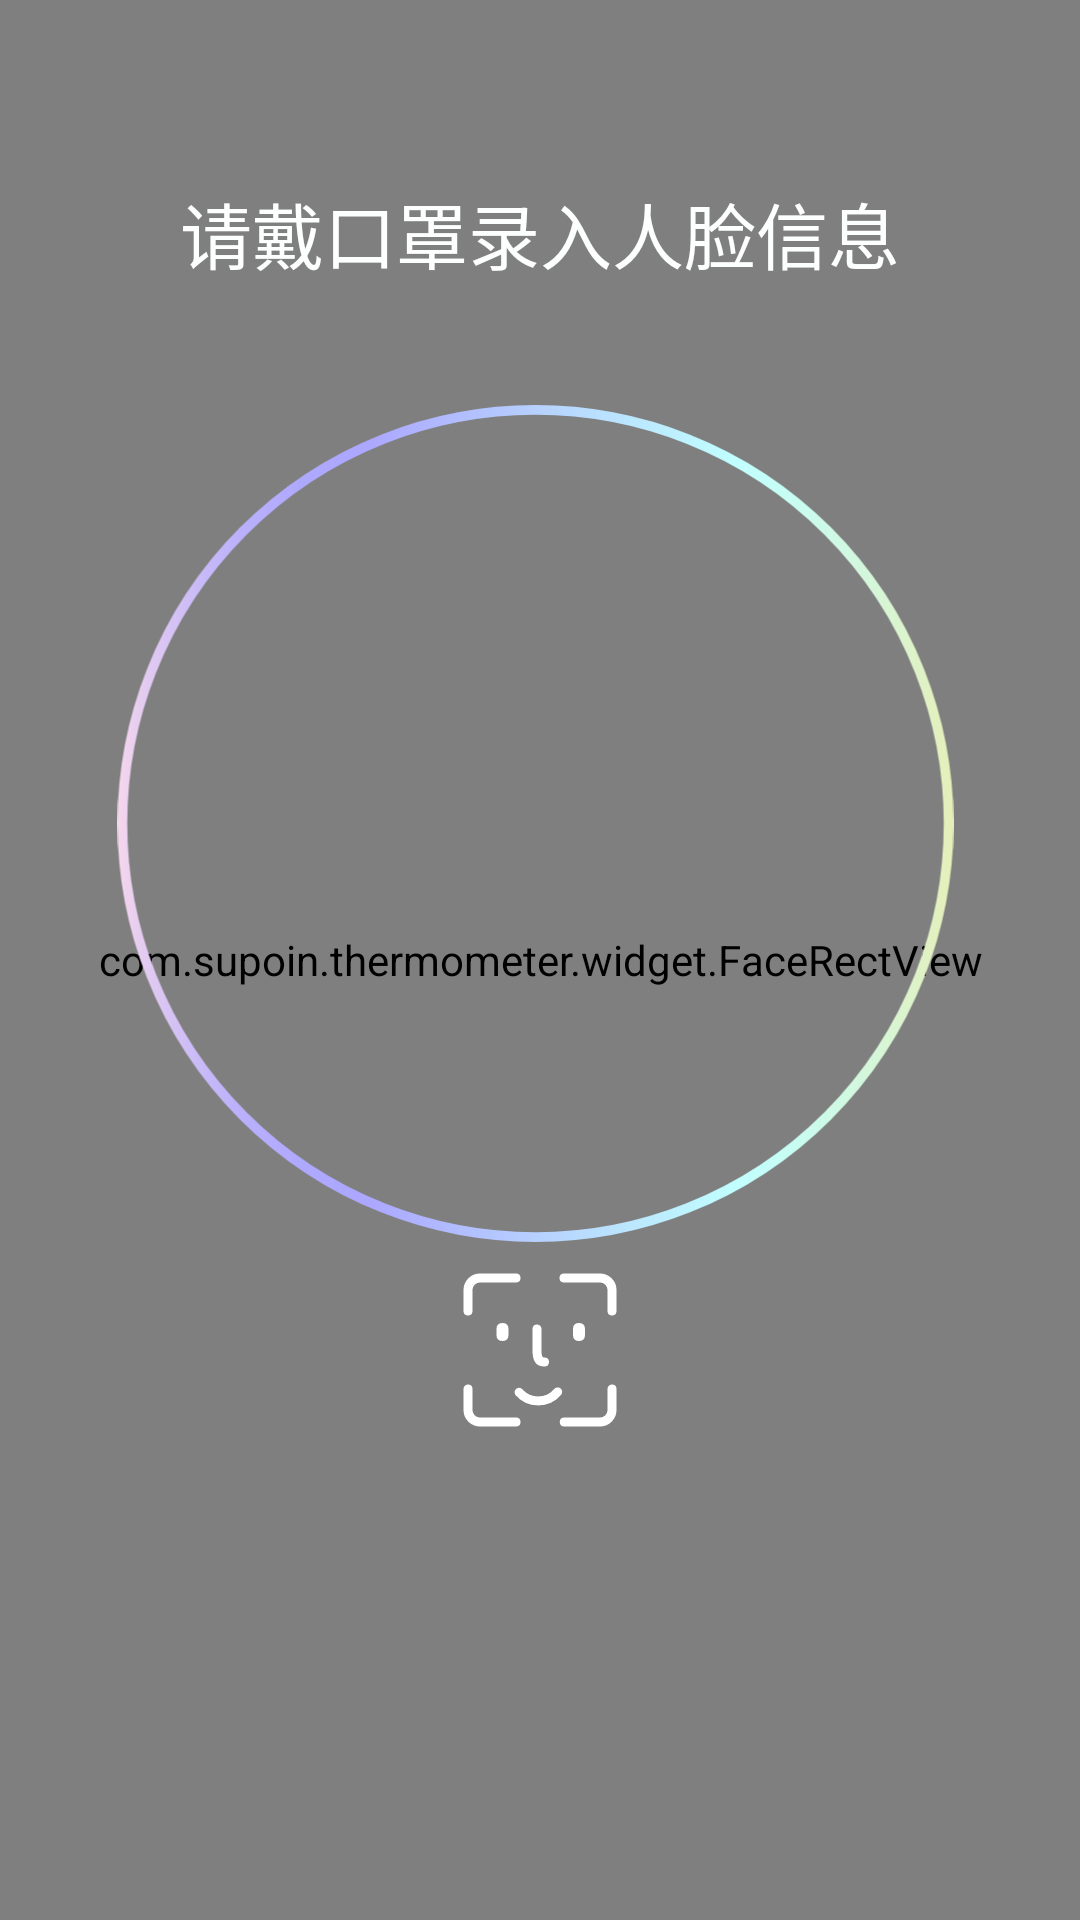

Reconstruct the res/layout file that produces this screen, plus the resources it refers to.
<!-- AndroidManifest.xml: application theme AppTheme -->
<!-- res/layout/activity_base.xml -->
<?xml version="1.0" encoding="utf-8"?>
<RelativeLayout
    android:id="@+id/rl_parent"
    xmlns:android="http://schemas.android.com/apk/res/android"
    xmlns:app="http://schemas.android.com/apk/res-auto"
    xmlns:tools="http://schemas.android.com/tools"
    android:layout_width="match_parent"
    android:layout_height="match_parent"
    tools:context=".activity.BaseActivity">
    <SurfaceView
        android:id="@+id/sv_camera"
        android:layout_width="match_parent"
        android:layout_height="match_parent">
    </SurfaceView>

    <com.supoin.thermometer.widget.FaceRectView
        android:id="@+id/face_rect_view"
        android:layout_width="match_parent"
        android:layout_height="match_parent"
        android:background="@drawable/circle_register_bg_black" />

    
    <ImageView
        android:id="@+id/img_circle"
        android:layout_marginTop="135dp"
        android:layout_marginLeft="39dp"
        android:layout_width="279dp"
        android:layout_height="279dp"
        android:src="@drawable/ic_color_circle_deep">

    </ImageView>

    <LinearLayout
        android:layout_width="match_parent"
        android:layout_height="wrap_content"
        android:layout_marginTop="60dp"
        android:layout_centerHorizontal="true"
        android:gravity="center_horizontal"
        android:orientation="vertical">
        <TextView
            android:id="@+id/tv_mask_tips"
            android:layout_width="wrap_content"
            android:layout_height="wrap_content"
            android:text="@string/Tips_wear_mask"
            android:textColor="@color/colorWhite"
            android:layout_weight="1"
            android:textSize="24sp">

        </TextView>
        <TextView
            android:id="@+id/tv_turn_face"
            android:layout_width="wrap_content"
            android:layout_height="wrap_content"
            android:layout_weight="1"
            android:text="@string/Tips_turn_face"
            android:textColor="@color/colorWhite"
            android:visibility="gone"
            android:textSize="24sp">

        </TextView>

    </LinearLayout>
    <ImageView
        android:id="@+id/image_face_icon"
        android:layout_width="80dp"
        android:layout_height="80dp"
        android:layout_marginTop="410dp"
        android:layout_centerHorizontal="true"
        android:src="@drawable/ic_face_icon"
        tools:ignore="ContentDescription">
    </ImageView>



    <LinearLayout
        android:layout_width="match_parent"
        android:layout_height="wrap_content"
        android:layout_centerHorizontal="true"
        android:gravity="center_horizontal"
        android:orientation="vertical"
        android:layout_marginTop="500dp"
        android:layout_marginStart="28dp">

        <TextView
            android:id="@+id/tv_mask_status"
            android:layout_width="262dp"
            android:layout_height="wrap_content"
            android:layout_weight="1"
            android:textColor="@color/clolorPurple"
            android:textSize="22sp">

        </TextView>

        <TextView
            android:id="@+id/tv_name_status"
            android:layout_width="wrap_content"
            android:layout_height="wrap_content"
            android:textColor="@color/clolorPurple"
            android:layout_weight="1"
            android:layout_gravity="center_horizontal"
            android:textSize="22sp">

        </TextView>

        <TextView
            android:id="@+id/tv_mask_over"
            android:layout_width="wrap_content"
            android:layout_height="wrap_content"
            android:textColor="@color/clolorPurple"
            android:layout_weight="1"
            android:textSize="22sp">

        </TextView>

    </LinearLayout>
    <Button
        android:id="@+id/btn_Click"
        android:layout_width="80dp"
        android:layout_height="35dp"
        android:layout_alignBottom="@id/face_rect_view"
        android:layout_centerInParent="true"
        android:layout_gravity="center_vertical"
        android:background="@color/colorPrimary"
        android:textColor="@color/colorWhite"
        android:visibility="invisible"
        android:text="@string/button_next_step" />

</RelativeLayout>
<!-- resources referenced by this layout -->
<resources>
  <color name="clolorPurple">#4C6EF5</color>
  <color name="colorPrimary">#6200EE</color>
  <color name="colorWhite">#FDFFFF</color>
  <!-- drawable circle_register_bg_black (drawable) -->
  <vector xmlns:android="http://schemas.android.com/apk/res/android"
      android:width="1080dp"
      android:height="1920dp"
      android:viewportWidth="1080"
      android:viewportHeight="1920">
    <path
        android:pathData="M0,0V1920H1080V0ZM537.5,1220c-219.81,0 -398,-178.19 -398,-398s178.19,-398 398,-398 398,178.19 398,398S757.31,1220 537.5,1220Z"
        android:fillColor="#000102"/>
    <path
        android:pathData="M537.5,822m-398,0a398,398 0,1 1,796 0a398,398 0,1 1,-796 0"
        android:strokeWidth="16"
        android:fillColor="#00000000"
        android:strokeColor="#ebf8ff"/>
    <path
        android:pathData="M1080,1644.5c0,-97.48 -84.62,-176.5 -189,-176.5H189C84.62,1468 0,1547 0,1644.5V1920H1080Z"
        android:fillColor="#ebf8ff"/>
  </vector>
  <!-- drawable ic_color_circle (drawable) -->
  <vector xmlns:android="http://schemas.android.com/apk/res/android"
      xmlns:aapt="http://schemas.android.com/aapt"
      android:width="883.77dp"
      android:height="884.64dp"
      android:viewportWidth="883.77"
      android:viewportHeight="884.64">
    <path
        android:pathData="M20,442.32a421.89,422.32 0,1 0,843.78 0a421.89,422.32 0,1 0,-843.78 0z"
        android:strokeWidth="40"
        android:fillColor="#00000000">
      <aapt:attr name="android:strokeColor">
        <gradient 
            android:startY="442.32"
            android:endY="442.32"
            android:startX="0"
            android:endX="883.77"
            android:type="linear">
          <item android:offset="0" android:color="#FFF6D8EC"/>
          <item android:offset="0.03" android:color="#FFE4CCF1"/>
          <item android:offset="0.09" android:color="#FFCCBCF7"/>
          <item android:offset="0.15" android:color="#FFBAB0FB"/>
          <item android:offset="0.22" android:color="#FFAFA9FE"/>
          <item android:offset="0.3" android:color="#FFACA7FF"/>
          <item android:offset="0.54" android:color="#FFB8D9FF"/>
          <item android:offset="0.74" android:color="#FFC1FFFF"/>
          <item android:offset="0.8" android:color="#FFC7FDF4"/>
          <item android:offset="0.91" android:color="#FFD6F6D8"/>
          <item android:offset="1" android:color="#FFE6EFB9"/>
        </gradient>
      </aapt:attr>
    </path>
  </vector>
  <string name="Tips_turn_face">请转动脸</string>
  <string name="Tips_wear_mask">请戴口罩录入人脸信息</string>
  <string name="button_next_step">下一步</string>
  <style name="AppTheme" parent="Theme.AppCompat.Light.NoActionBar">
          
          <item name="colorPrimary">@color/colorPrimary</item>
          <item name="colorPrimaryDark">@color/colorPrimaryDark</item>
          <item name="colorAccent">@color/colorAccent</item>
          <item name="android:windowFullscreen">true</item>
  
      </style>
  <color name="colorPrimaryDark">#3700B3</color>
  <color name="colorAccent">#03DAC5</color>
</resources>
